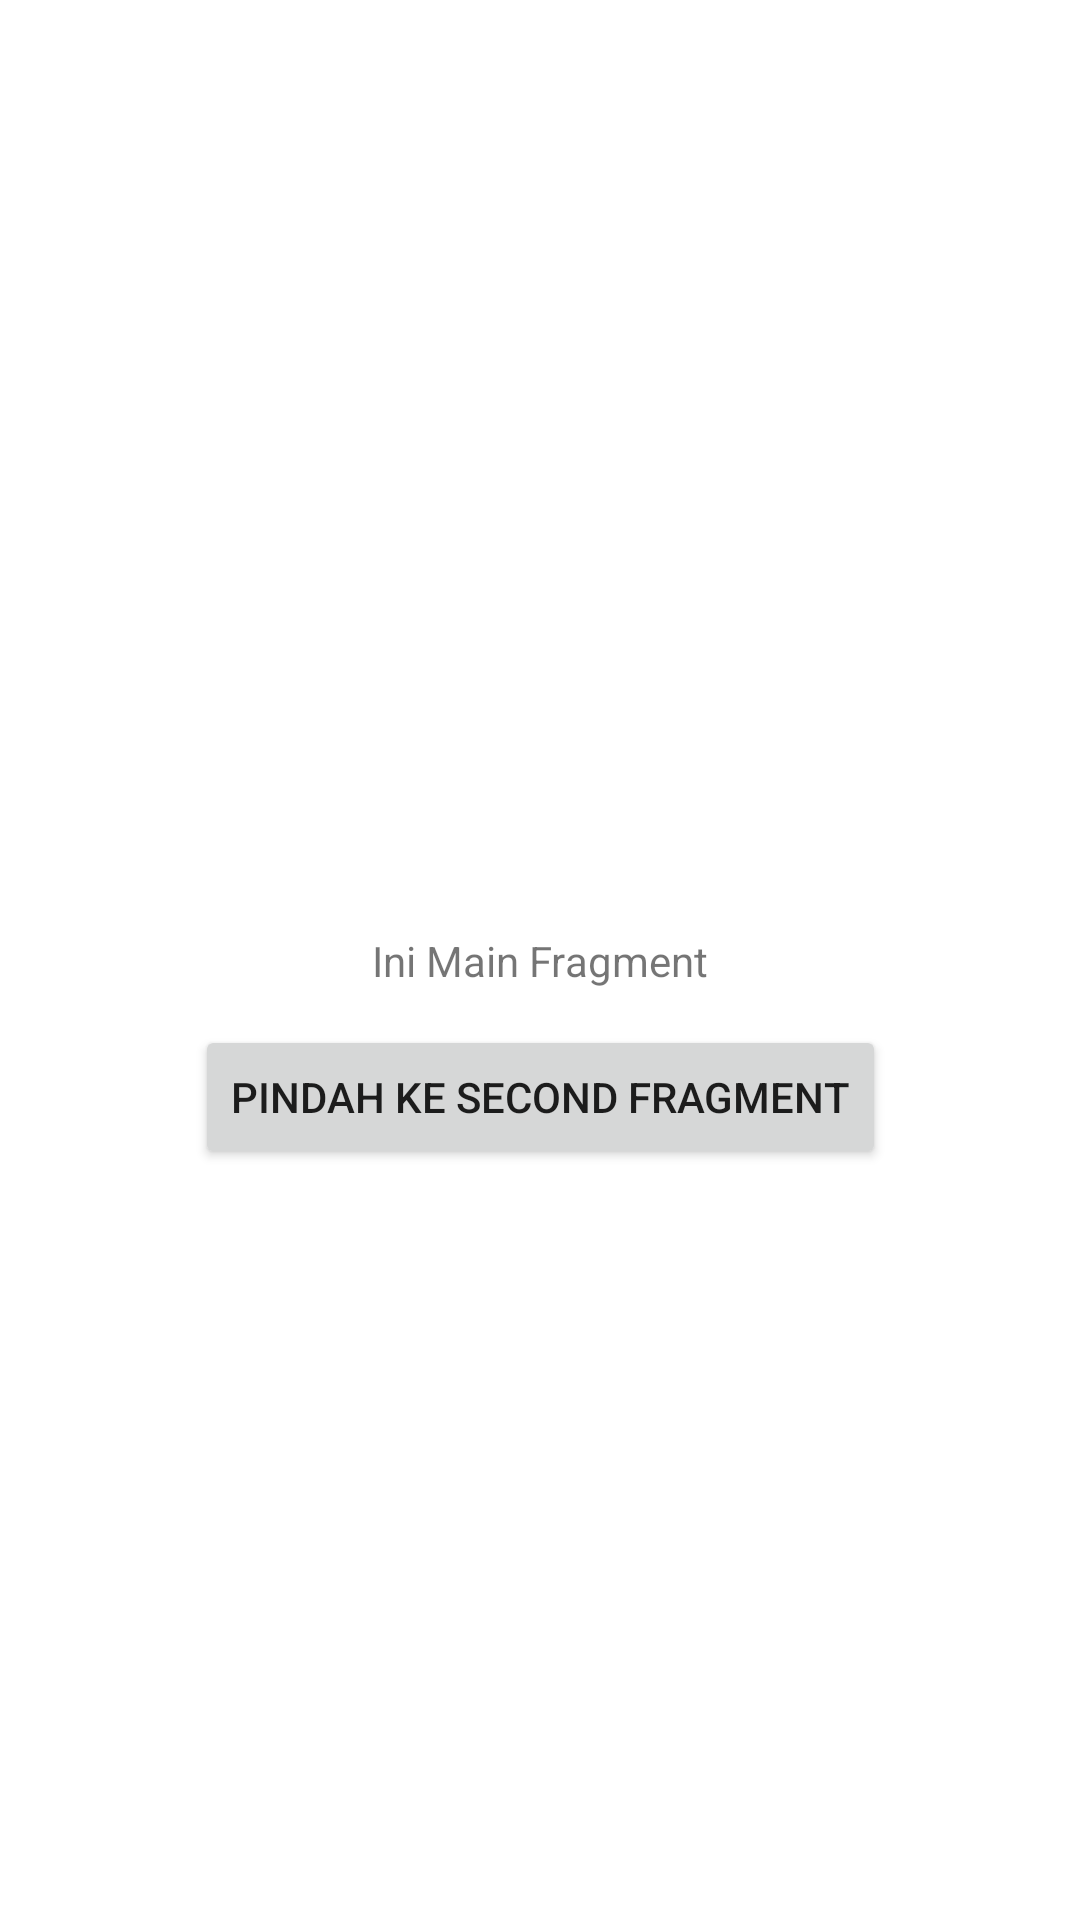

Here is an Android app screen rendered from its layout file. Give the layout XML and the strings, colors and styles it references.
<!-- AndroidManifest.xml: application theme Theme.Praktikum -->
<!-- res/layout/fragment_main.xml -->
<?xml version="1.0" encoding="utf-8"?>
<androidx.constraintlayout.widget.ConstraintLayout xmlns:android="http://schemas.android.com/apk/res/android"
    xmlns:app="http://schemas.android.com/apk/res-auto"
    xmlns:tools="http://schemas.android.com/tools"
    android:layout_width="match_parent"
    android:layout_height="match_parent"
    tools:context=".MainFragment">

    
    <TextView
        android:id="@+id/textView2"
        style="@style/WrapContent"
        android:text="Ini Main Fragment"
        app:layout_constraintBottom_toBottomOf="parent"
        app:layout_constraintEnd_toEndOf="parent"
        app:layout_constraintHorizontal_bias="0.5"
        app:layout_constraintStart_toStartOf="parent"
        app:layout_constraintTop_toTopOf="parent" />

    <Button
        android:id="@+id/btn_move_to_second_fragment"
        style="@style/WrapContent"
        android:layout_marginTop="12dp"
        android:text="Pindah ke second fragment"
        app:layout_constraintEnd_toEndOf="parent"
        app:layout_constraintHorizontal_bias="0.5"
        app:layout_constraintStart_toStartOf="parent"
        app:layout_constraintTop_toBottomOf="@+id/textView2" />

</androidx.constraintlayout.widget.ConstraintLayout>
<!-- resources referenced by this layout -->
<resources>
  <style name="WrapContent">
          <item name="android:layout_width">wrap_content</item>
          <item name="android:layout_height">wrap_content</item>
      </style>
  <style name="Theme.Praktikum" parent="Theme.MaterialComponents.DayNight.DarkActionBar">
          
          <item name="colorPrimary">@color/purple_500</item>
          <item name="colorPrimaryVariant">@color/purple_700</item>
          <item name="colorOnPrimary">@color/white</item>
          
          <item name="colorSecondary">@color/teal_200</item>
          <item name="colorSecondaryVariant">@color/teal_700</item>
          <item name="colorOnSecondary">@color/black</item>
          
          <item name="android:statusBarColor" tools:targetApi="l">?attr/colorPrimaryVariant</item>
          
      </style>
  <!-- not gathered from this repository: default colours our renderer supplied (Android Studio template values) -->
  <color name="purple_500">#FF6200EE</color>
  <color name="purple_700">#FF3700B3</color>
  <color name="teal_200">#FF03DAC5</color>
  <color name="teal_700">#FF018786</color>
  <color name="black">#FF000000</color>
  <color name="white">#FFFFFFFF</color>
</resources>
